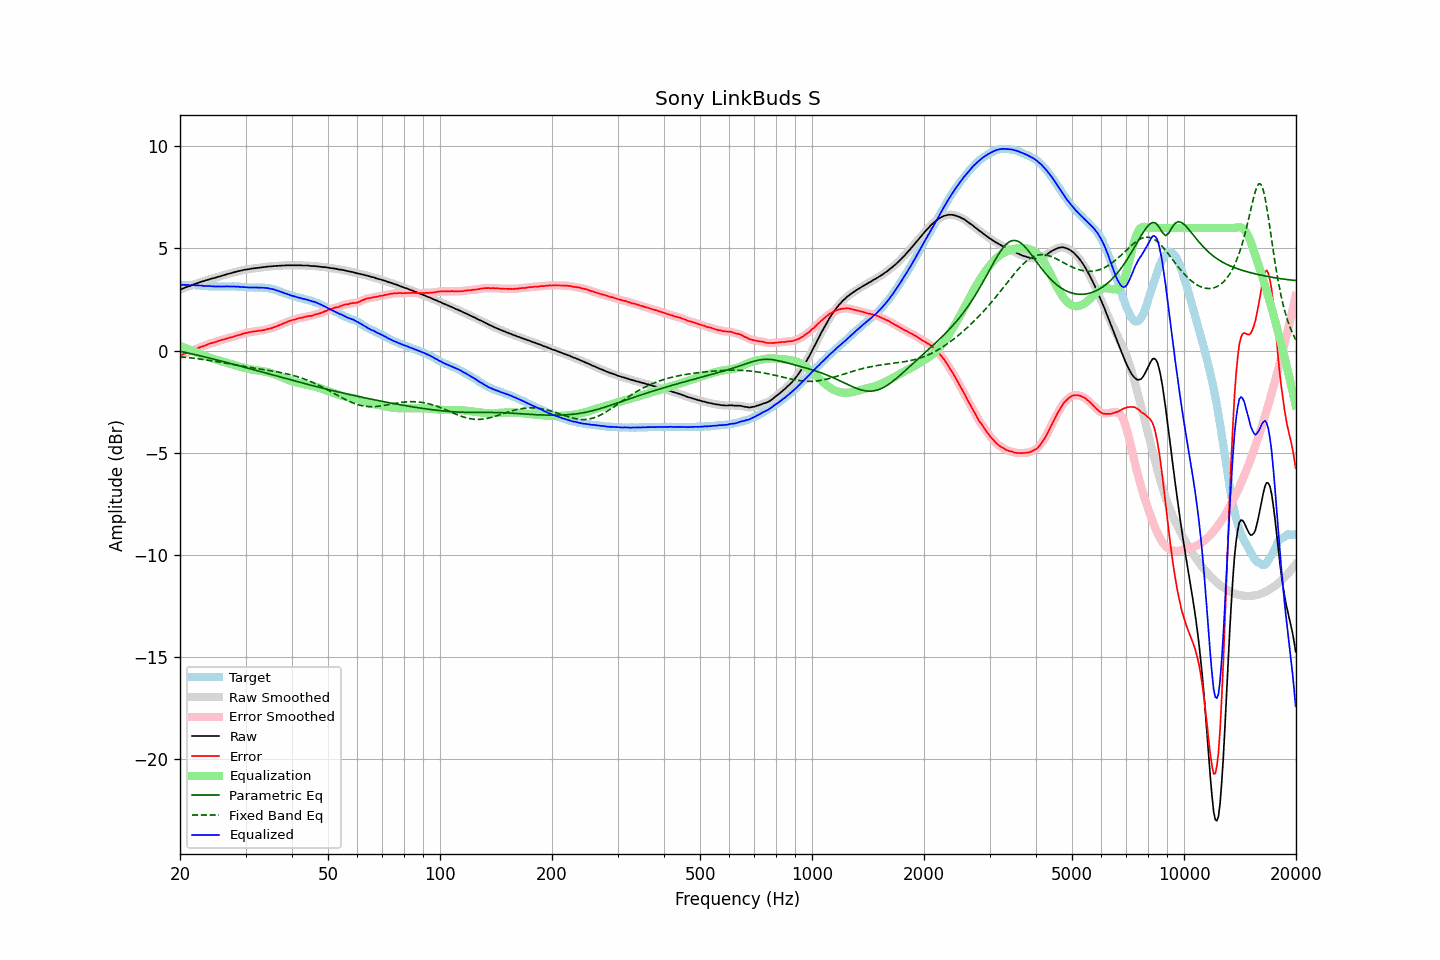

Values plotted in this chart, from the file beside it:
frequency, raw, error, smoothed, error_smoothed, equalization, parametric_eq, fixed_band_eq, equalized_raw, equalized_smoothed, target
20.00, 2.98, -0.24, 2.98, -0.24, 0.24, -0.03, -0.30, 3.22, 3.21, 3.22
20.20, 3.01, -0.21, 3.01, -0.21, 0.21, -0.05, -0.31, 3.21, 3.22, 3.22
20.40, 3.05, -0.17, 3.05, -0.17, 0.17, -0.06, -0.31, 3.22, 3.22, 3.22
20.61, 3.08, -0.14, 3.08, -0.14, 0.14, -0.08, -0.32, 3.22, 3.22, 3.22
20.81, 3.11, -0.10, 3.11, -0.10, 0.11, -0.10, -0.33, 3.22, 3.22, 3.21
21.02, 3.14, -0.07, 3.13, -0.07, 0.08, -0.12, -0.34, 3.21, 3.21, 3.21
21.23, 3.16, -0.05, 3.16, -0.05, 0.04, -0.13, -0.35, 3.20, 3.21, 3.21
21.44, 3.19, -0.03, 3.19, -0.02, 0.01, -0.15, -0.36, 3.20, 3.20, 3.22
21.66, 3.23, 0.02, 3.22, 0.02, -0.02, -0.17, -0.37, 3.21, 3.20, 3.21
21.87, 3.26, 0.05, 3.25, 0.05, -0.05, -0.19, -0.38, 3.21, 3.20, 3.21
22.09, 3.28, 0.08, 3.28, 0.09, -0.08, -0.21, -0.39, 3.20, 3.20, 3.19
22.31, 3.31, 0.11, 3.31, 0.12, -0.11, -0.22, -0.40, 3.19, 3.20, 3.19
22.54, 3.34, 0.15, 3.34, 0.15, -0.15, -0.24, -0.41, 3.19, 3.19, 3.18
22.76, 3.37, 0.19, 3.36, 0.18, -0.18, -0.26, -0.42, 3.19, 3.18, 3.18
22.99, 3.39, 0.21, 3.39, 0.21, -0.21, -0.28, -0.43, 3.18, 3.18, 3.18
23.22, 3.41, 0.24, 3.41, 0.24, -0.24, -0.30, -0.44, 3.17, 3.17, 3.17
23.45, 3.44, 0.27, 3.44, 0.27, -0.27, -0.32, -0.45, 3.17, 3.16, 3.17
23.69, 3.46, 0.30, 3.46, 0.30, -0.30, -0.34, -0.46, 3.16, 3.16, 3.16
23.92, 3.49, 0.34, 3.49, 0.33, -0.33, -0.36, -0.47, 3.16, 3.16, 3.15
24.16, 3.51, 0.36, 3.51, 0.36, -0.35, -0.38, -0.49, 3.16, 3.16, 3.15
24.40, 3.53, 0.38, 3.53, 0.38, -0.38, -0.40, -0.50, 3.15, 3.15, 3.15
24.65, 3.55, 0.40, 3.55, 0.40, -0.41, -0.42, -0.51, 3.14, 3.14, 3.15
24.89, 3.57, 0.42, 3.57, 0.42, -0.43, -0.44, -0.52, 3.14, 3.14, 3.15
25.14, 3.60, 0.45, 3.59, 0.45, -0.45, -0.46, -0.54, 3.14, 3.14, 3.15
25.39, 3.62, 0.48, 3.62, 0.48, -0.48, -0.48, -0.55, 3.14, 3.14, 3.14
25.65, 3.64, 0.50, 3.64, 0.51, -0.50, -0.50, -0.56, 3.14, 3.14, 3.14
25.91, 3.67, 0.53, 3.66, 0.53, -0.53, -0.52, -0.58, 3.14, 3.14, 3.13
26.16, 3.69, 0.55, 3.69, 0.55, -0.55, -0.54, -0.59, 3.14, 3.14, 3.14
26.43, 3.71, 0.57, 3.71, 0.57, -0.57, -0.56, -0.61, 3.14, 3.14, 3.14
26.69, 3.74, 0.60, 3.73, 0.59, -0.59, -0.58, -0.62, 3.14, 3.14, 3.14
26.96, 3.76, 0.62, 3.76, 0.62, -0.62, -0.60, -0.63, 3.14, 3.14, 3.14
27.23, 3.78, 0.64, 3.78, 0.64, -0.64, -0.62, -0.65, 3.14, 3.14, 3.14
27.50, 3.80, 0.66, 3.80, 0.66, -0.66, -0.64, -0.66, 3.14, 3.14, 3.14
27.77, 3.82, 0.67, 3.82, 0.68, -0.68, -0.66, -0.68, 3.14, 3.14, 3.15
28.05, 3.85, 0.71, 3.84, 0.71, -0.71, -0.68, -0.69, 3.14, 3.14, 3.14
28.33, 3.86, 0.72, 3.86, 0.73, -0.73, -0.70, -0.71, 3.13, 3.13, 3.13
28.62, 3.89, 0.76, 3.88, 0.75, -0.75, -0.72, -0.72, 3.13, 3.13, 3.12
28.90, 3.90, 0.77, 3.90, 0.77, -0.78, -0.74, -0.73, 3.12, 3.12, 3.13
29.19, 3.92, 0.80, 3.92, 0.80, -0.80, -0.77, -0.75, 3.12, 3.12, 3.12
29.48, 3.94, 0.83, 3.94, 0.82, -0.82, -0.79, -0.76, 3.12, 3.11, 3.11
29.78, 3.96, 0.85, 3.96, 0.85, -0.84, -0.81, -0.78, 3.11, 3.11, 3.11
30.08, 3.97, 0.86, 3.97, 0.87, -0.86, -0.83, -0.79, 3.10, 3.10, 3.11
30.38, 3.98, 0.88, 3.98, 0.88, -0.88, -0.85, -0.80, 3.10, 3.10, 3.09
30.68, 3.99, 0.90, 3.99, 0.90, -0.90, -0.87, -0.82, 3.09, 3.09, 3.09
30.99, 4.01, 0.92, 4.00, 0.91, -0.91, -0.89, -0.83, 3.09, 3.09, 3.09
31.30, 4.02, 0.93, 4.02, 0.93, -0.93, -0.92, -0.84, 3.09, 3.09, 3.09
31.61, 4.03, 0.94, 4.03, 0.94, -0.94, -0.94, -0.85, 3.09, 3.09, 3.09
31.93, 4.04, 0.95, 4.04, 0.95, -0.95, -0.96, -0.87, 3.09, 3.09, 3.09
32.24, 4.05, 0.96, 4.05, 0.96, -0.96, -0.98, -0.88, 3.09, 3.09, 3.09
32.57, 4.06, 0.98, 4.06, 0.97, -0.97, -1.00, -0.89, 3.09, 3.09, 3.08
32.89, 4.07, 0.98, 4.07, 0.98, -0.98, -1.02, -0.90, 3.08, 3.08, 3.09
33.22, 4.08, 0.99, 4.08, 0.99, -1.00, -1.05, -0.91, 3.08, 3.08, 3.09
33.55, 4.09, 1.01, 4.09, 1.01, -1.01, -1.07, -0.93, 3.08, 3.08, 3.08
33.89, 4.10, 1.03, 4.10, 1.03, -1.03, -1.09, -0.94, 3.07, 3.07, 3.07
34.23, 4.11, 1.05, 4.11, 1.05, -1.04, -1.11, -0.95, 3.06, 3.06, 3.06
34.57, 4.12, 1.06, 4.11, 1.06, -1.06, -1.13, -0.96, 3.06, 3.05, 3.06
34.92, 4.12, 1.09, 4.12, 1.08, -1.08, -1.15, -0.98, 3.03, 3.04, 3.03
35.27, 4.13, 1.10, 4.13, 1.11, -1.11, -1.18, -0.99, 3.02, 3.02, 3.03
35.62, 4.14, 1.14, 4.13, 1.13, -1.13, -1.20, -1.00, 3.00, 3.00, 3.00
35.97, 4.14, 1.16, 4.14, 1.16, -1.16, -1.22, -1.02, 2.98, 2.98, 2.98
... 635 more rows
